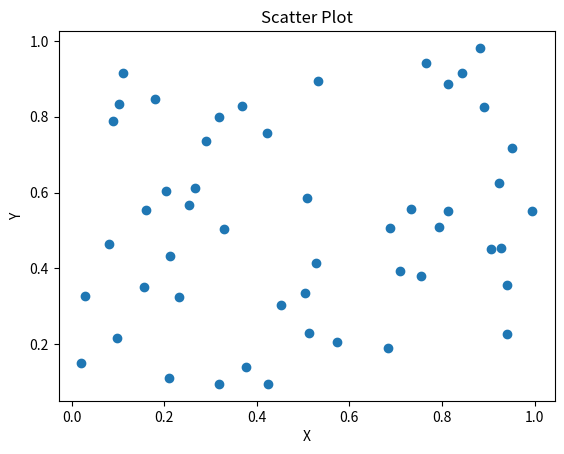

The matplotlib source for this figure:
import numpy as np
import matplotlib.pyplot as plt
x=np.random.rand(50)
y=np.random.rand(50)
plt.scatter(x,y)
plt.title("Scatter Plot")
plt.xlabel("X")
plt.ylabel("Y")
plt.show()
